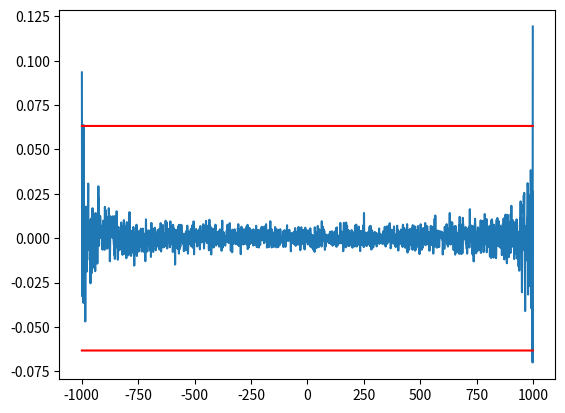

Recreate this plot in Python. (Note: this script raises an exception after producing the figure.)
import numpy as np
import scipy.signal
import matplotlib.pyplot as plt

theta = np.ones(10)
y_seq = np.ones(5)
u_seq = y_seq * 2
print(theta @ np.concatenate((y_seq, u_seq)))








# suppose `a` and `b` are your numpy arrays
a = np.random.random(1000) - 0.5
b = np.random.random(1000) - 0.5

# calculate cross-correlation
xcorr = scipy.signal.correlate(a, b, mode='full')

# calculate the number of overlapping points at each lag
overlap = np.correlate(np.ones_like(a), np.ones_like(b), mode='full')

# normalize cross-correlation by the overlap
xcorr_normalized = xcorr / overlap

# compute significance level
N = len(a)  # number of samples
stat_sig = 2 / np.sqrt(N)

# plot cross-correlation and significance level
lags = np.arange(-N + 1, N)  # array of lags
plt.plot(lags, xcorr_normalized)
plt.plot(lags, [stat_sig]*len(lags), 'r')
plt.plot(lags, [-stat_sig]*len(lags), 'r')
plt.show()







# filter out noise  with Butterworth filter
cutoff = 0.05
order = 10
fs=1

def butter_lowpass(cutoff, fs, order=5):
    nyq = 0.5 * fs
    normal_cutoff = cutoff / nyq
    b, a = butter(order, normal_cutoff, btype='low', analog=False)
    return b, a

def butter_lowpass_filter(data, cutoff, fs, order=5):
    b, a = butter_lowpass(cutoff, fs, order=order)
    y = lfilter(b, a, data)
    return y

u1_b = butter_lowpass_filter(u1, cutoff, fs, order)

plt.subplot(2, 1, 2)
#plt.plot(np.arange(len(u1)), u1, 'b-', label='data')
plt.plot(np.arange(len(u1)), u1_b, 'g-', linewidth=2, label='filtered data')
plt.xlabel('Time [sec]')
plt.grid()
plt.legend()
plt.show()

#--------------------------------------------------
# defining the lags
y_order = 1
u_order = 1

# adding lags to the dataset
for i in range(1, y_order+1):
    df2['y_lag'+str(i)] = df2['y'].shift(i)
for i in range(1, u_order+1):
    df2['u_lag'+str(i)] = df2['u'].shift(i)

# dropping NA values (created due to shifting)
df2 = df2.dropna()

# setting up the IV2SLS model
exog_vars = ['u_lag'+str(i) for i in range(1, u_order+1)]
endog_vars = ['y_lag'+str(i) for i in range(1, y_order+1)]
instrument_vars = 'u' + exog_vars

# create a DataFrame for the variables you want to check
df_vars = df2[instrument_vars]

print(df_vars)

# For each X, calculate VIF and save in dataframe
vif = pd.DataFrame()
vif["VIF Factor"] = [variance_inflation_factor(df_vars.values, i) for i in range(df_vars.shape[1])]
vif["features"] = df_vars.columns

print(vif)

print('\n',df2[instrument_vars])

model = IV2SLS(dependent=df2['y'],
               exog=df2[exog_vars],
               endog=df2[endog_vars],
               instruments=df2[instrument_vars])

# fitting the model
results = model.fit(cov_type='unadjusted')

# print the result summary
print(results)

# predicting y for df1
for i in range(1, u_order+1):
    df1['u_lag'+str(i)] = df1['u'].shift(i)
df1 = df1.dropna()

predictions = results.predict(exog=df1[exog_vars], endog=df1[endog_vars])